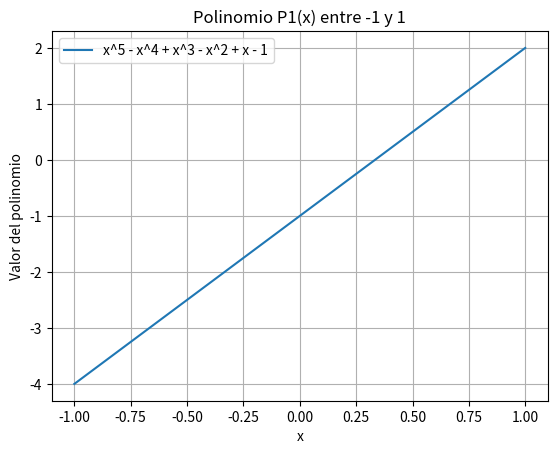

Write the Python code that produced this figure. (Note: this script raises an exception after producing the figure.)
# -*- coding: utf-8 -*-
"""
Created on Fri Nov  7 11:51:05 2025

[redacted]
"""
# --- IMPORTS ---
import numpy as np
import random
import matplotlib.pyplot as plt

# --- LIBRERIAS ---
def esCuadrada(A):
    res: bool = True
    filas = A.shape[0]
    columnas = A.shape[1]
    if not(filas == columnas):
        res = False
    return res

def triangSup(A):
    filas = A.shape[0]
    columnas = A.shape[1]
    res: list = []
    for i in range(filas):
        fila = []
        for j in range(columnas):
            if i < j:
                fila.append(A[i, j])
            else:
                fila.append(0)
        res.append(fila) 
    res = np.array(res)
    return res   

def triangInf(A):
    filas = A.shape[0]
    columnas = A.shape[1]
    res: list = []
    for i in range(filas):
        fila = []
        for j in range(columnas):
            if j < i:
                fila.append(A[i, j])
            else:
                fila.append(0)
        res.append(fila) 
    res = np.array(res)
    return res

def diagonal(A):
    filas = A.shape[0]
    columnas = A.shape[1]
    res: list = []
    for i in range(filas):
        fila = []
        for j in range(columnas):
            if j == i:
                fila.append(A[i, j])
            else:
                fila.append(0)
        res.append(fila) 
    res = np.array(res)
    return res

def traza(A):
    filas = A.shape[0]
    columnas = A.shape[1]
    maximo = min([filas,columnas])
    res: int = 0
    for indice in range(0,maximo):
        res += A[indice, indice]
    return res

def traspuesta(A):
    filas = A.shape[0]
    columnas = A.shape[1]
    res: list = []
    for fil in range(filas):
        vector = []
        for col in range(columnas):
            vector.append(A[fil, col])
        res.append(vector)
    res = np.array(res)
    return res

def esSimetrica(A):
    res: bool = True
    filas = A.shape[0]
    columnas = A.shape[1]
    trasp = traspuesta(A)
    for fil in range(filas):
        for col in range(columnas):
            if not(A[fil, col] == trasp[fil, col]):
                res = False
    return res

def calcularAx(A,x):
    columnas_A = A.shape[1]
    filas_x = x.shape[0]
    res: list = []
    if filas_x == columnas_A:
        for i in range(filas_x):
            suma = 0
            for j in range(filas_x):
                prod = A[i, j] * x[j]
                suma += prod
            res.append(suma)
    res = np.array(res)    
    return res

def intercambiarFilas(A, i, j):
    columnas = A.shape[1]
    for col in range(columnas):
        valor = A[i, col]
        A[i, col] = A[j, col]
        A[j, col] = valor
    return A

def sumar_fila_multiplo(A, i, j, s):
    columnas = A.shape[1]
    for col in range(columnas):
        A[i, col] += A[j, col]*s
    return A

def esDiagonalmenteDominante(A):
    res: bool = True
    longitud = A.shape[0]
    for i in range(longitud):
        suma = 0
        for j in range(longitud):
            if i != j:
                suma += abs(A[i,j])
        print(suma)
        print(abs(A[i,i]))
        if abs(A[i,i]) < suma:
            res = False
    return res      
    
def matrizCirculante(v):
    res: list = []
    longitud = v.shape[0]
    res.append(v)
    vector = v
    for ind in range(1,longitud):
        vector = desplazarDerecha(vector)
        res.append(vector)
    res = np.array(res)
    return res
        
def desplazarDerecha(v):
    res: list = []
    ultimo: int = v[v.shape[0] - 1]
    v = v[:v.shape[0]-1]
    res.append(ultimo)
    for ind in range(0,v.shape[0]):
        res.append(v[ind])
    res = np.array(res)
    return res

def matrizVandermonde(v):
    res: list = []
    n: int = v.shape[0]
    for i in range(0,n):
        vector = v**i
        res.append(vector)
    res = np.array(res)
    return res

def numeroAureo(n):
    f0: int = 0
    f1: int = 1
    a = f0
    b = f1
    for i in range(n):
        temp = a + b   
        a = b          
        b = temp            
    return b/a

def matfibo(m):
    F = [0, 1]  
    for k in range(2, m+1):
        F.append(F[k-1] + F[k-2])
    return F

def hilbert(n):
    res=[]
    for i in range(n):
        fila=[]
        for j in range(n):
            fila.append(1/(i+j+1))
        res.append(fila)
    return res

print(hilbert(3))
        
    
    #EJERCICIO 17
    

    


# Definir polinomio
def evaluar_polinomio1(x):
    return x*5 - x*4 + x*3 - x*2 + x - 1


x = np.linspace(-1, 1, 100) #GENERA 100 PUNTOS ENTRE -1 , 1


y1 = evaluar_polinomio1(x) #EVALUA EL POL


plt.plot(x, y1, label='x^5 - x^4 + x^3 - x^2 + x - 1')
plt.xlabel('x') #muestra el nombre del ejex
plt.ylabel('Valor del polinomio') #nombre eje y
plt.title('Polinomio P1(x) entre -1 y 1') #le pone el titulo
plt.legend() #el cosito q te dice q la funcion azul por ej es esta
plt.grid(True) #cuadricula del fondo
plt.show()

def error(x,y):
    res: int
    x64 = np.float64(x)
    y64 = np.float64(y)
    res = x64 - y64
    if res < 0:
        res = -res  
    return res

def error_relativo(x,y):
    res: int
    x64 = np.float64(x)
    err_abs: int = error(x,y)
    res = err_abs / abs(x64) if x64 != 0 else np.nan
    return res

def matricesIguales(A, B):
    return np.allclose(A, B, atol=np.finfo('float64').eps)

def rota(theta):
    return np.array([[np.cos(theta), -np.sin(theta)],
                     [np.sin(theta),  np.cos(theta)]])

def escala(s):
    res: list = []
    for i in range(len(s)):
        vector = []
        for j in range(len(s)):
            if i == j:
                vector.append(s[i])
            else:
                vector.append(0)
        vector = np.array(vector)
        res.append(vector)
    res = np.array(res)
    return res

def rotayescala(theta, s):
    return escala(s) @ rota(theta)

def afin(theta, s, b):
    res: list = []
    res.append(np.array([rotayescala(theta,s)[0][0], rotayescala(theta,s)[0][1], b[0]]))
    res.append(np.array([rotayescala(theta,s)[1][0], rotayescala(theta,s)[1][1], b[1]]))
    res.append(np.array([0,0,1]))
    return np.array(res)

def transafin(v, theta, s, b):
    xy1 = np.array([v[0],v[1],1])
    res = afin(theta, s, b) @ xy1
    return res[:2]

def norma(x, p):
   # x = np.array(x, dtype=float)  # convierte cualquier entrada a array
    if p == 'inf':
        actual = 0
        for i in x:
            if abs(i) > actual:
                actual = abs(i)
        return actual
    else:
        res: float = 0
        for i in x:
            res = res + abs(i)**p
        res = res**(1/p)
        return res


def normaliza(X, p):    
    res = []
    for v in X:
        v = np.array(v, dtype=float)
        n = norma(v, p)
        if n != 0:
            res.append(v / n)
        else:
            res.append(v)
    return res    


def normaMatMC(A, q, p, Np):
    maximoValor: float = 0
    maximoVector = None
    for it in range(Np):
        x = np.random.randn(A.shape[1])
        x = x / norma(x, p)
        Ax = A @ x
        valorActual = norma(Ax, q) / norma(x, p)
      #  normaVectEntrada = norma(x, q)
        if maximoValor < valorActual:
            maximoValor = valorActual
            maximoVector = x
    return maximoValor, maximoVector


def normaExacta(A, p):
    maximo = 0
    if p == 1:
        return normaExacta(traspuesta(A), 'inf')
    elif p == 'inf':
        for x in A:
            actual = norma(x,1)
            if maximo < actual:
                maximo = actual
        return maximo


def condMC(A, p, Np):
    return normaMatMC(A, p, p, Np)[0]*normaMatMC(np.linalg.inv(A), p, p, Np)[0]


def condExacta(A, p):
    return normaExacta(A, p)*normaExacta(np.linalg.inv(A), p)

def descomplu(A):
    n = A.shape[0]
    L = np.zeros((n, n), dtype=float)
    for i in range(n):
        L[i, i] = 1.0 #lo define como uno, pues es lower
    U = A.copy()
    ops = 0  #cont
    for i in range(n):
        if U[i, i] == 0:  # pivote=0
            return None
        for j in range(i+1, n):
            L[j,i] = U[j, i] / U[i, i]
            ops += 1
            for m in range(i, n):
                U[j, m] = U[j, m] - L[j, i] * U[i, m]
                ops += 2  
    return L, U, ops

def trigangularsupyinf(L, b, lower=True):
    L = np.array(L, dtype=float)
    n= L.shape[0]
    x = []
    if lower:  # triangularizacion inferior 
        for i in range(n):
            h = 0.0
            for j in range(i):
                h += L[i, j] * x[j]
            x.append((b[i] - h) / L[i, i])   
    else:  # triangularizacion superior 
        for i in range(n-1, -1, -1):
            h = 0.0
            for j in range(n-1, i, -1):
                h += L[i, j] * x[n-1-j]
            x.append((b[i] - h) / L[i, i])
        x = x[::-1]  # invierto la lista
    return x

def cholesky(A):
    n = len(A)
    L = np.zeros_like(A, dtype=float)
    for i in range(n):
        for j in range(i + 1):
            suma = 0
            for k in range(j):
                suma += L[i][k] * L[j][k]
            if i == j:
                L[i][j] = np.sqrt(A[i][i] - suma)
            else:
                L[i][j] = (A[i][j] - suma) / L[j][j]
    return L

def calcularxA(x,A):
    columnas = A.shape[1]
    res: list = []
    for col in range(columnas):
        res.append(np.inner(x, A[col]))
    res = np.array(res)    
    return res

def multiplicacionMatricial(A, B, tol=1e-12):
    columnas_A = A.shape[1]
    filas_A = A.shape[0]
    filas_B = B.shape[0]
    columnas_B = B.shape[1]
    if columnas_A != filas_B:
        return None
    else:
        res = []
        for fil in range(filas_A):
            vector = []
            for col in range(columnas_B):        
                vector.append(np.inner(A[fil,:], B[:,col]))
            res.append(vector)
        res = np.array(res)
        return res       

def QR_con_GS(A,tol=1e-12,retorna_nops=False):
    columnas = A.shape[1]
    filas = A.shape[0]
    if columnas != filas:
        return None
    else:
        Q = []
        q1 = A[0]/norma(A[0], 2)
        qj = q1
        Q.append(qj)
        for j in range(1, columnas):
            qj = A[j]
            for k in range(0,j):
                r = np.inner(A[j], Q[k])
                qj = qj - r*Q[k]
            r = norma(qj, 2)
            qj = qj/r
            Q.append(qj)
        Q = np.array(Q)
        R = multiplicacionMatricial(traspuesta(Q), A)
        return Q, R

def QR_con_HH(A,tol=1e-12):
    
    n = A.shape[0]
    m = A.shape[1]
    if m < n:
        return None
    else:
        R = A.copy()
        Q = np.eye(m)
        for k in range(n):
            x = R[k:, k]
            a = -np.sign(x[0])*norma(x,2)
            u = x - a*(np.eye(x.shape[0])[0])
            if norma(u, 2) > tol:
                u = u/norma(u,2)
                Hk = np.eye(len(u)) - 2*(np.outer(u, u))
                H = np.eye(m)
                H[k:, k:] = Hk
                R = multiplicacionMatricial(H, R)
                Q = multiplicacionMatricial(Q, traspuesta(H))
    return Q, R
                    
def calculaQR(A,metodo,tol=1e-12):
    if metodo == 'RH':
        return QR_con_HH(A)
    elif metodo == 'GS':
        return QR_con_GS(A)
    else:
        return None

def metpot2k(A, tol=1e-15, K=1000):
    n = A.shape[1]
    v = np.random.randn(n)
    v /= np.linalg.norm(v)
    w = calcularAx(A, v)
    e = np.inner(w, v)
    k = 0
    while (abs(e - 1) > tol) and (k < K):
        v = w
        w = calcularAx(A, v)
        w /= np.linalg.norm(w)
        e = np.inner(w, v)
        k += 1
    lam = np.inner(calcularxA(w, A), w)
    #error = e - 1
    it = k
    return w, lam, it

def diagRH(A, tol=1e-12, K=1000):
    n = A.shape[0]
    v, lam = metpot2k(A, tol, K)[0], metpot2k(A, tol, K)[1]
    resta = np.eye(n)[0] - v
    H = np.eye(n) - np.inner(2*resta,resta) / norma(resta, 2)
    if n == 2:
        S = H
        D = multiplicacionMatricial(multiplicacionMatricial(H,A), traspuesta(H))
    else:
        B = multiplicacionMatricial(multiplicacionMatricial(H,A), traspuesta(H))
        A = B[2:n,2:n]
        S, D = diagRH(A)
        tam = D.shape[0]
        D2 = np.zeros((tam + 1, tam + 1))
        D2[0,0] = lam
        D2[1:tam,1:tam] = D
        tam = S.shape[0]
        S2 = np.zeros((tam + 1),(tam + 1))
        S2[1:tam,1:tam] = S
        S2[0,0] = 1
        S2 = multiplicacionMatricial(H, S2)

    return S, D



def transiciones_al_azar_continuas(n):
    mat = []
    # Generación de matrices
    for i in range(n):
        vector = []
        for j in range(n):
            vector.append(random.uniform(0, 1))
        vector = np.array(vector, dtype=float)
        mat.append(vector)
    mat = np.array(mat)
    # Normalizo columnas
    for j in range(n):
        suma_col = np.sum(mat[:, j])
        if suma_col > 0:
            mat[:, j] /= suma_col
        else:
        # caso borde: columna toda en ceros → reemplazo por distribución uniforme
            mat[:, j] = 1.0 / n    
    return mat

def transiciones_al_azar_uniformes(n,thres):
    # Generación de matrices 
    mat = []
    for i in range(n):
        vector = []
        for j in range(n):
            vector.append(random.uniform(0, 1))
        vector = np.array(vector, dtype=float)
        mat.append(vector)
    mat = np.array(mat)    
    # Modificación por thres
    for i in range(n):
        for j in range(n):
            if mat[i,j] < thres:
                mat[i,j] = 1.0
            else:
                mat[i,j] = 0.0
    # Normalizo columnas
    for j in range(n):
        suma_col = np.sum(mat[:, j])
        if suma_col > 0:
            mat[:, j] /= suma_col
        else:
        # caso borde: columna toda en ceros -> reemplazo por distribución uniforme
            mat[:, j] = 1.0 / n
    return mat

def nucleo(A,tol=1e-15):
    # Hago la diagonalizacion
    C, D = diagRH(multiplicacionMatricial(traspuesta(A), A))
    # Consigo los autovalores
    autovalores = []
    for i in range(D.shape[0]):
        autovalores.append(diagonal(D)[i][i])
    # Busco los indices del nucleo
    indices_nucleo = []
    n = len(autovalores)
    for i in range(n):
        if abs(autovalores[i]) <= tol:
            indices_nucleo.append(i)
    
    if not indices_nucleo:
        return np.array([])
    
    nucleo = C[:,indices_nucleo]

    if nucleo.shape[1] == 1:
        nucleo = nucleo.reshape((n, 1))

    return nucleo

def crea_rala(listado,m_filas,n_columnas,tol=1e-15):
    dims = (m_filas,n_columnas)
    if listado == []:
        return {}, dims
    
    elementos = []
    for i in range(len(listado[2])):
        if not abs(listado[2][i]) <= tol:
            elementos.append(((listado[0][i],listado[1][i]), listado[2][i]))
    diccionario = dict(elementos)

    return diccionario, dims

def multiplica_rala_vector(A,v):
    dicc, (m, n) = A  # Desempaquetamos la tupla (diccionario, dimensiones)
    w = np.zeros(m)
    for (i, j), valor in dicc.items():
        w[i] += valor * v[j]
    return w
"""
def svd_reducida(A,k="max",tol=1e-15):
    m = A.shape[0]
    n = A.shape[1]
    r = min(n,m)
    if m >= n:
        V, E = diagRH(multiplicacionMatricial(traspuesta(A), A))
        print(E, V)
        idx = np.argsort(E)[::-1]
        print(idx)
        #print(E ,V)
        B = multiplicacionMatricial(A, V)
    else:
        V, E = diagRH(multiplicacionMatricial(A, traspuesta(A)))
        B = multiplicacionMatricial(traspuesta(A), V)
    if B.ndim == 1:
        B = B.reshape(-1, 1)
    U = []
    for j in range(r):
        u = multiplicacionMatricial(A, V[:, j].reshape(-1, 1))
        u /= norma(u, 2)
        U.append(u.flatten())            # guardo como fila
    U = np.column_stack(U)
    return U, E, V
    
#print(svd_reducida(genera_matriz_para_test(3)))
"""    
A = np.random.random((5,5))
print(diagRH(A))

